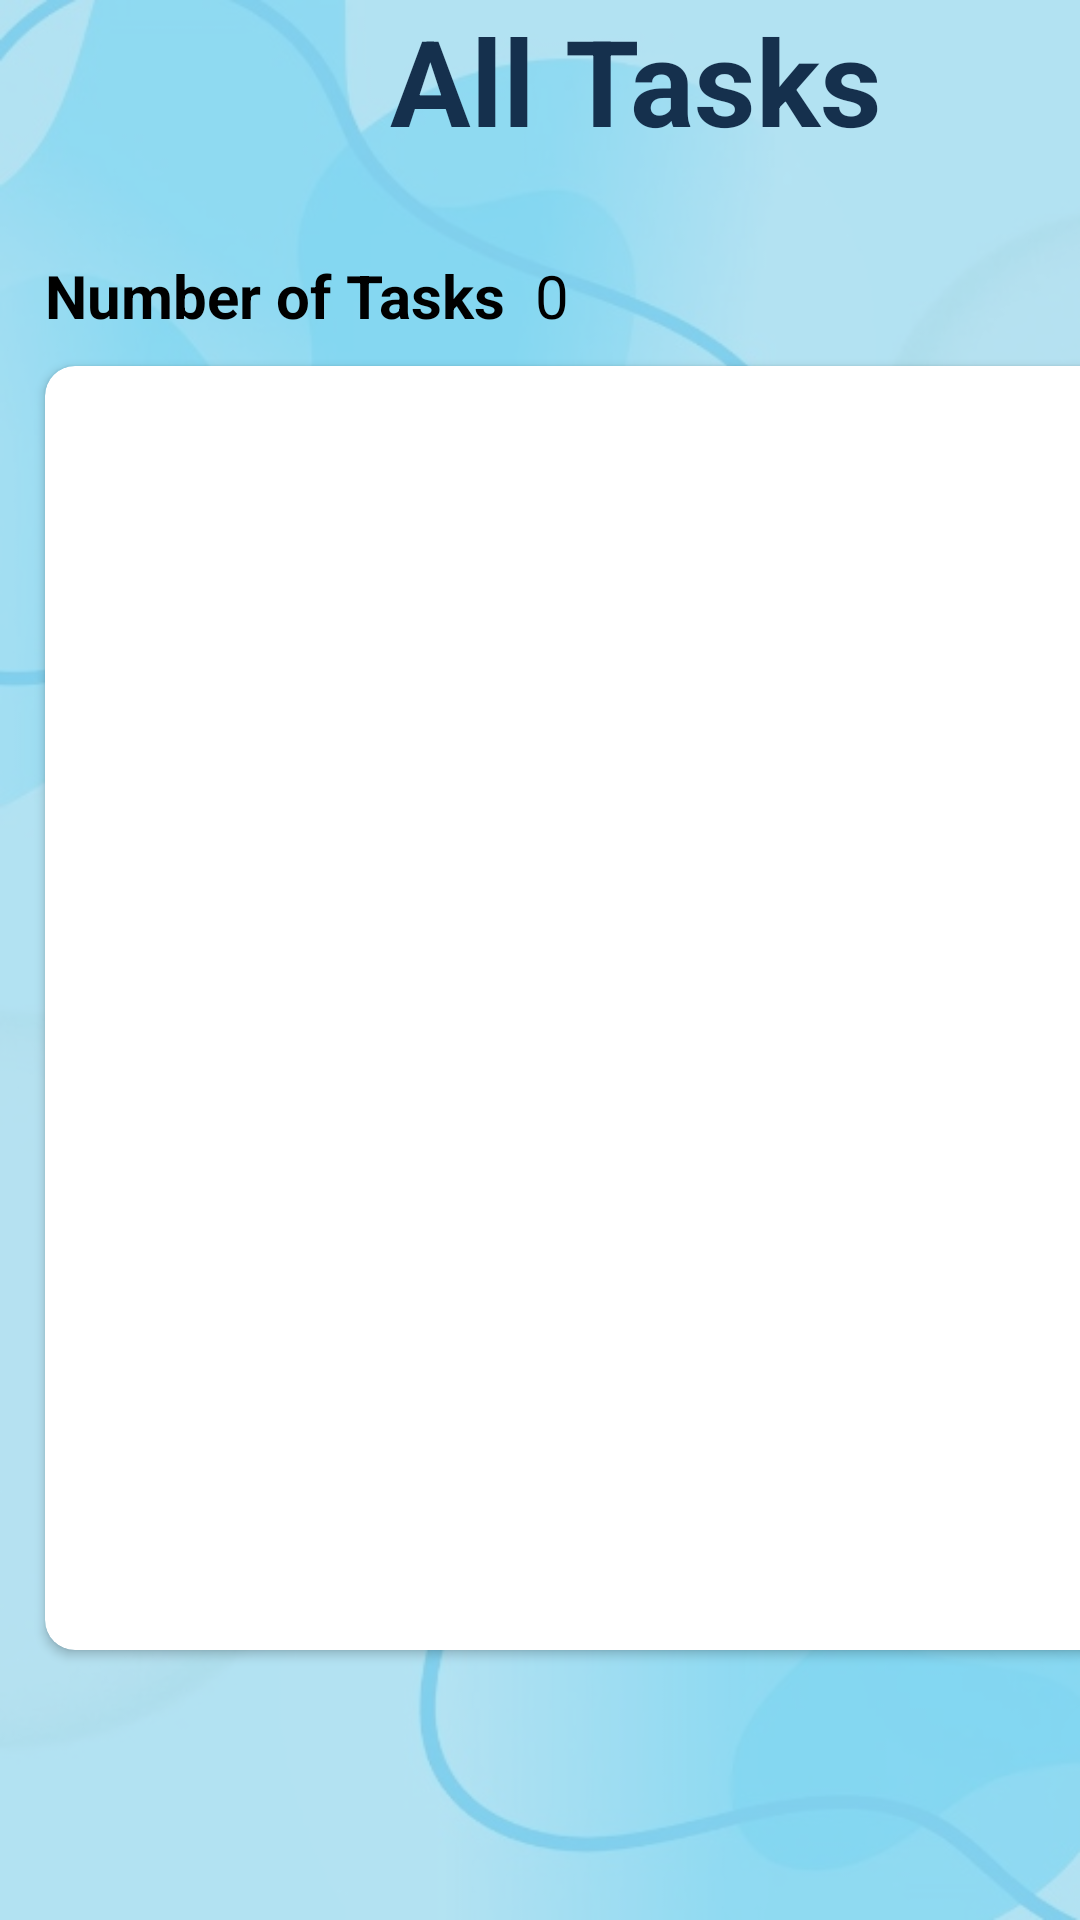

Here is an Android app screen rendered from its layout file. Give the layout XML and the strings, colors and styles it references.
<!-- AndroidManifest.xml: application theme Theme.EmpowerTasksMood -->
<!-- res/layout/activity_all_tasks.xml -->
<?xml version="1.0" encoding="utf-8"?>
<androidx.constraintlayout.widget.ConstraintLayout xmlns:android="http://schemas.android.com/apk/res/android"
    xmlns:app="http://schemas.android.com/apk/res-auto"
    xmlns:tools="http://schemas.android.com/tools"
    android:layout_width="match_parent"
    android:layout_height="match_parent"
    android:background="@color/light_blue2"
    tools:context=".AllTasks">

    <ImageView
        android:layout_width="match_parent"
        android:layout_height="match_parent"
        android:background="@drawable/background_image1"
        android:alpha="0.3"/>

    <LinearLayout
        android:layout_width="match_parent"
        android:layout_height="match_parent"
        android:orientation="vertical"
        app:layout_constraintBottom_toBottomOf="parent"
        app:layout_constraintEnd_toEndOf="parent"
        app:layout_constraintStart_toStartOf="parent"
        app:layout_constraintTop_toTopOf="parent">



        <LinearLayout
            android:layout_width="wrap_content"
            android:layout_height="wrap_content"
            android:orientation="horizontal">


            <ImageView
                android:id="@+id/imageView"
                android:layout_width="70dp"
                android:layout_height="50dp"
                android:layout_weight="1"
                android:onClick="menuPage"
                android:layout_marginTop="5dp"
                app:srcCompat="@drawable/baseline_menu_24"
                tools:ignore="SpeakableTextPresentCheck" />


            <TextView
                android:layout_width="wrap_content"
                android:layout_height="wrap_content"
                android:layout_marginLeft="60dp"
                android:text="All Tasks"
                android:textColor="@color/dark_blue"
                android:textSize="40dp"
                android:textStyle="bold" />
        </LinearLayout>

        <LinearLayout
            android:layout_width="380dp"
            android:layout_height="wrap_content"
            android:layout_marginTop="30dp"
            android:layout_marginLeft="15dp"
            android:layout_marginBottom="10dp">
            <TextView
                android:id="@+id/textViewNumberofTasks"
                android:layout_width="wrap_content"
                android:layout_height="wrap_content"
                android:text="Number of Tasks"
                android:textSize="20dp"
                android:textColor="@color/black"
                android:textStyle="bold"/>
            <TextView
                android:id="@+id/textViewNumberAllTasks"
                android:layout_width="wrap_content"
                android:layout_height="wrap_content"
                android:layout_marginLeft="10dp"
                android:text="0"
                android:layout_weight="1"
                android:textSize="20dp"
                android:textColor="@color/black" />

            <ImageView
                android:layout_width="wrap_content"
                android:layout_height="wrap_content"
                android:background="@drawable/baseline_settings"
                android:onClick="showPopupMenu"
                />

        </LinearLayout>

        <LinearLayout
            android:layout_width="wrap_content"
            android:layout_height="wrap_content">

        </LinearLayout>
        <androidx.cardview.widget.CardView
            android:layout_width="380dp"
            android:layout_height="match_parent"
            android:layout_marginLeft="15dp"
            android:layout_marginBottom="90dp"
            app:cardCornerRadius="10dp"
            app:contentPadding="10dp">

            <androidx.recyclerview.widget.RecyclerView
                android:id="@+id/recycleViewAllTasks"
                android:layout_width="match_parent"
                android:layout_height="match_parent" />
        </androidx.cardview.widget.CardView>

    </LinearLayout>

</androidx.constraintlayout.widget.ConstraintLayout>
<!-- resources referenced by this layout -->
<resources>
  <color name="black">#FF000000</color>
  <color name="dark_blue">#15304d</color>
  <color name="light_blue2">#B8E3F2</color>
  <!-- drawable background_image1: jpg bitmap (drawable, 48835 bytes) -->
  <style name="Theme.EmpowerTasksMood" parent="Base.Theme.EmpowerTasksMood" />
  <style name="Base.Theme.EmpowerTasksMood" parent="Theme.Material3.DayNight.NoActionBar">
          
          
  
      </style>
</resources>
